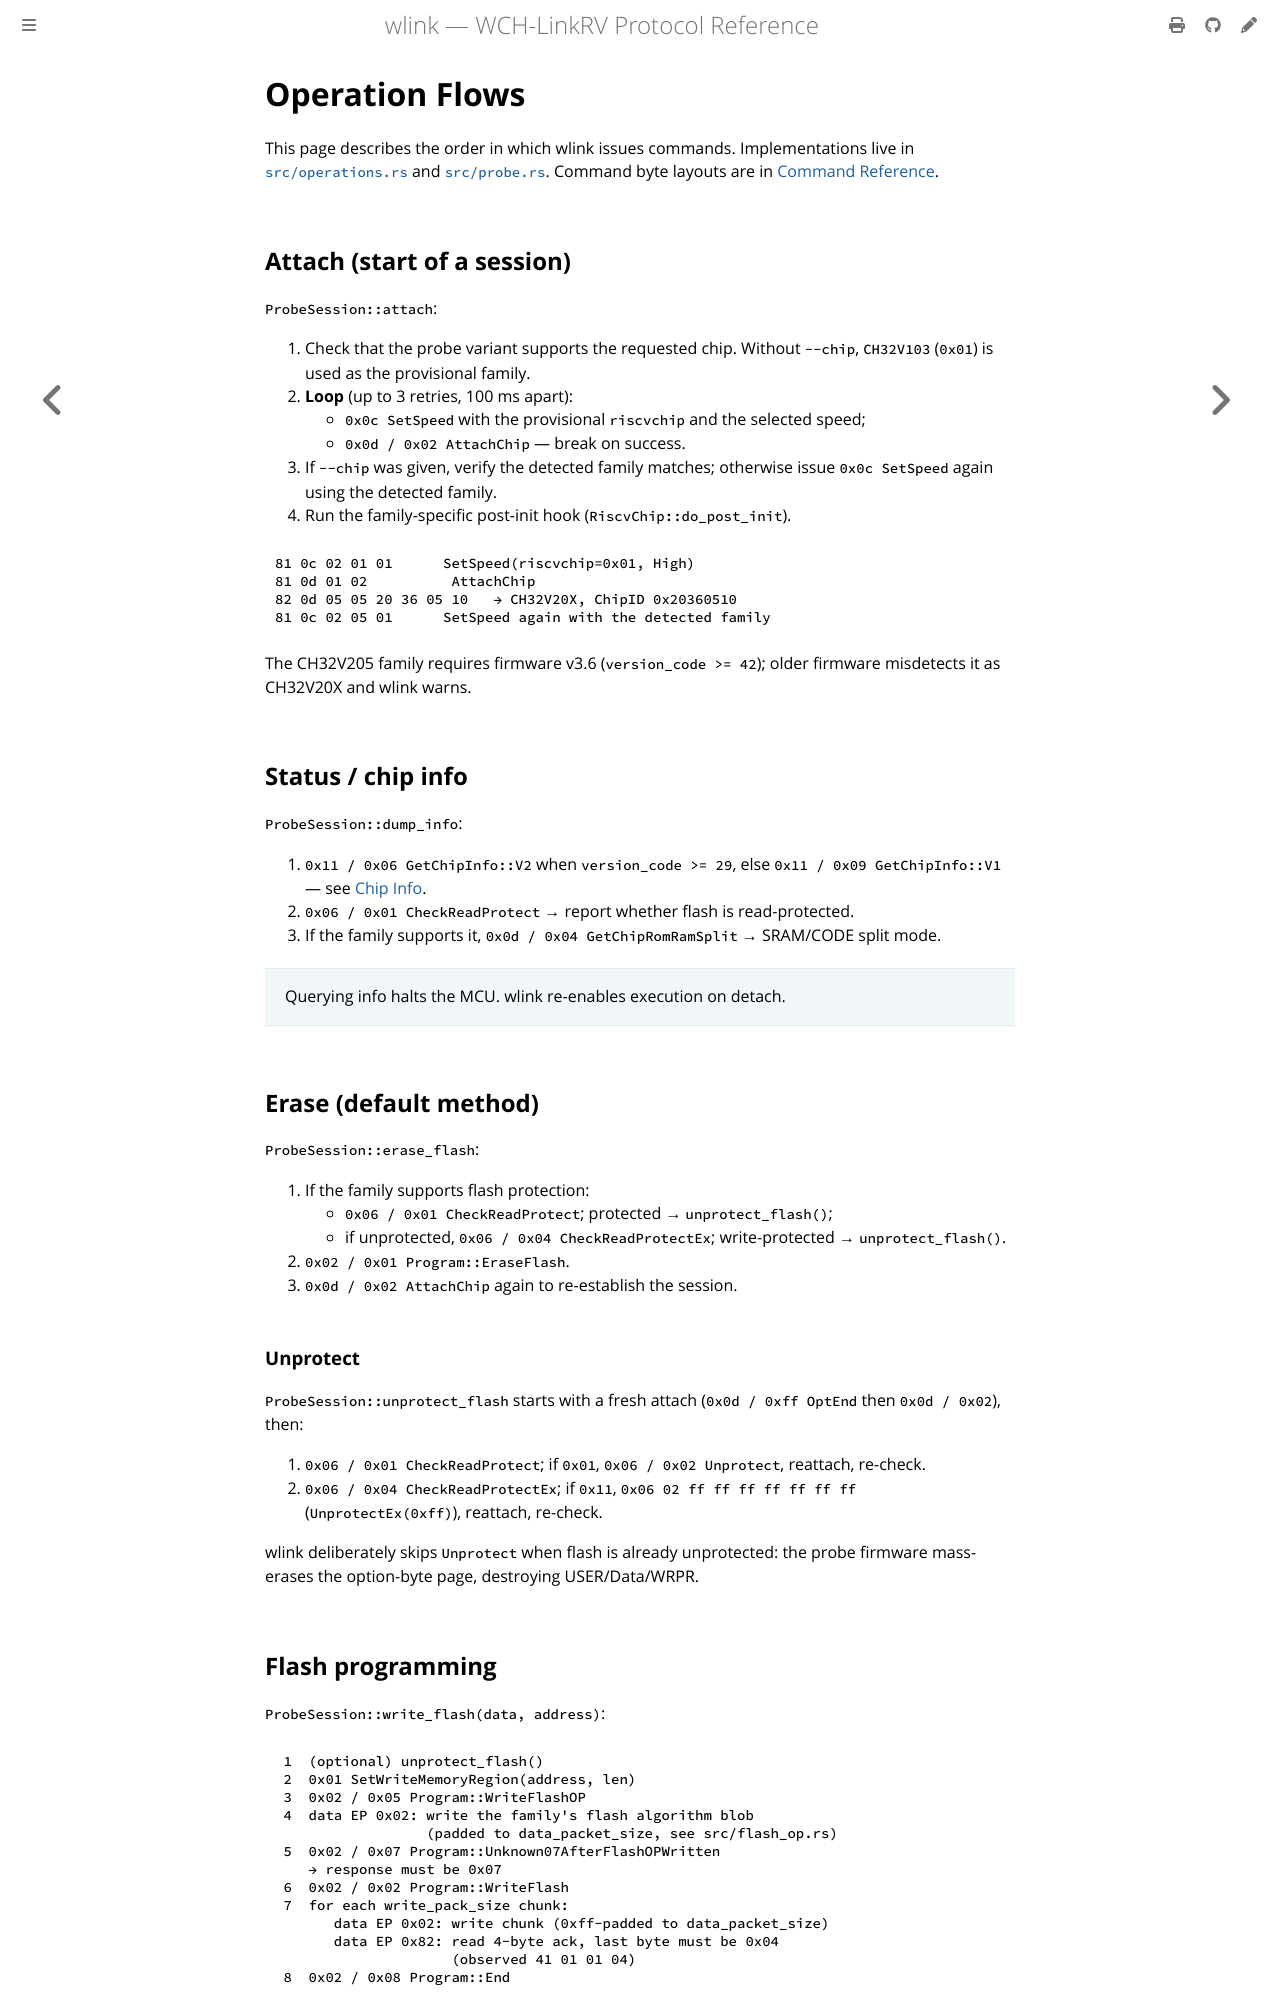

repository: ch32-rs/wlink · page: protocol/flows.html · generator: mdbook

# Operation Flows

This page describes the order in which wlink issues commands. Implementations
live in [`src/operations.rs`](https://github.com/ch32-rs/wlink/blob/main/src/operations.rs)
and [`src/probe.rs`](https://github.com/ch32-rs/wlink/blob/main/src/probe.rs).
Command byte layouts are in [Command Reference](commands.md).

## Attach (start of a session)

`ProbeSession::attach`:

1. Check that the probe variant supports the requested chip. Without `--chip`,
   `CH32V103` (`0x01`) is used as the provisional family.
2. **Loop** (up to 3 retries, 100 ms apart):
   - `0x0c SetSpeed` with the provisional `riscvchip` and the selected speed;
   - `0x0d / 0x02 AttachChip` — break on success.
3. If `--chip` was given, verify the detected family matches; otherwise issue
   `0x0c SetSpeed` again using the detected family.
4. Run the family-specific post-init hook (`RiscvChip::do_post_init`).

```text
81 0c 02 01 01      SetSpeed(riscvchip=0x01, High)
81 0d 01 02          AttachChip
82 0d 05 05 20 36 05 10   → CH32V20X, ChipID 0x20360510
81 0c 02 05 01      SetSpeed again with the detected family
```

The CH32V205 family requires firmware v3.6 (`version_code >= 42`); older
firmware misdetects it as CH32V20X and wlink warns.

## Status / chip info

`ProbeSession::dump_info`:

1. `0x11 / 0x06 GetChipInfo::V2` when `version_code >= 29`, else
   `0x11 / 0x09 GetChipInfo::V1` — see [Chip Info](chip-info.md).
2. `0x06 / 0x01 CheckReadProtect` → report whether flash is read-protected.
3. If the family supports it, `0x0d / 0x04 GetChipRomRamSplit` → SRAM/CODE split mode.

> Querying info halts the MCU. wlink re-enables execution on detach.

## Erase (default method)

`ProbeSession::erase_flash`:

1. If the family supports flash protection:
   - `0x06 / 0x01 CheckReadProtect`; protected → `unprotect_flash()`;
   - if unprotected, `0x06 / 0x04 CheckReadProtectEx`; write-protected → `unprotect_flash()`.
2. `0x02 / 0x01 Program::EraseFlash`.
3. `0x0d / 0x02 AttachChip` again to re-establish the session.

### Unprotect

`ProbeSession::unprotect_flash` starts with a fresh attach
(`0x0d / 0xff OptEnd` then `0x0d / 0x02`), then:

1. `0x06 / 0x01 CheckReadProtect`; if `0x01`, `0x06 / 0x02 Unprotect`, reattach, re-check.
2. `0x06 / 0x04 CheckReadProtectEx`; if `0x11`, `0x06 02 ff ff ff ff ff ff ff`
   (`UnprotectEx(0xff)`), reattach, re-check.

wlink deliberately skips `Unprotect` when flash is already unprotected: the
probe firmware mass-erases the option-byte page, destroying USER/Data/WRPR.
